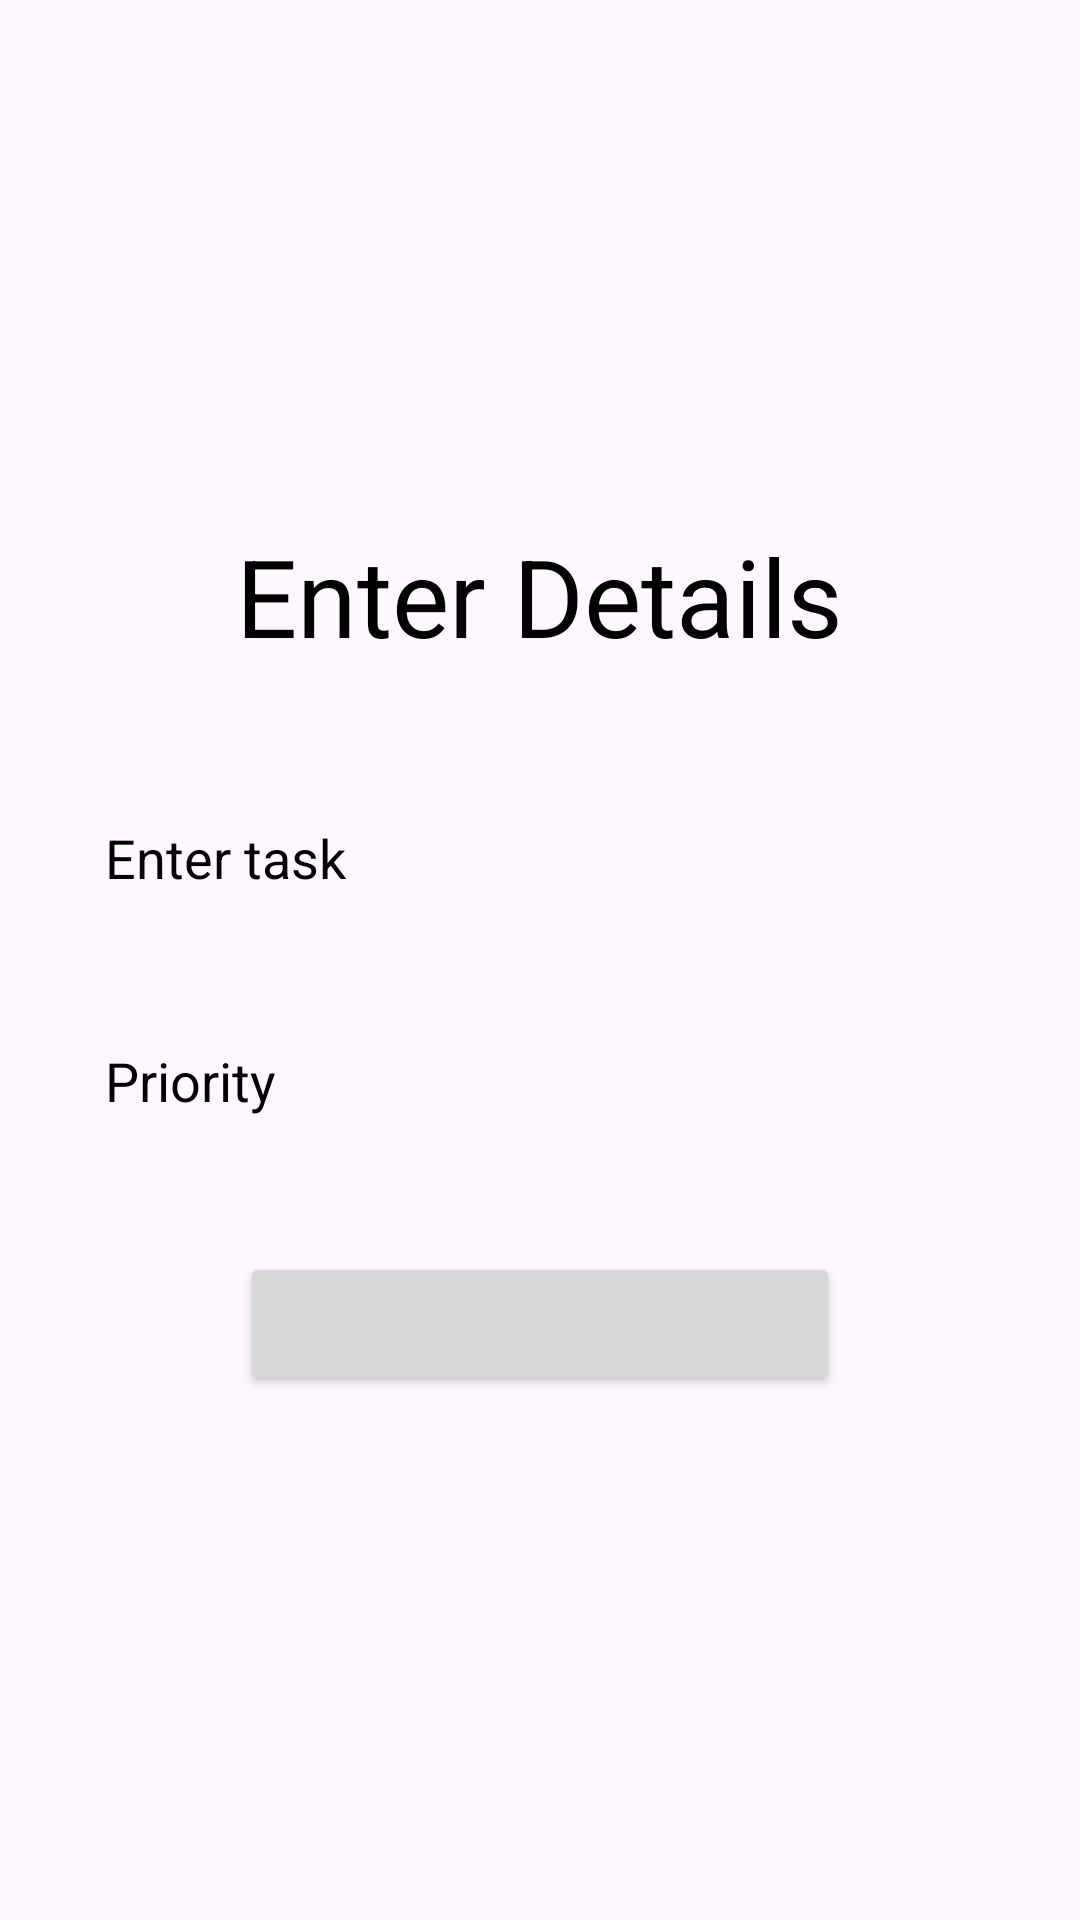

Layout XML and referenced resources for this Android screen:
<!-- AndroidManifest.xml: application theme Theme.Mobile_App_TO_DO -->
<!-- res/layout/activity_create_card.xml -->
<?xml version="1.0" encoding="utf-8"?>
<LinearLayout xmlns:android="http://schemas.android.com/apk/res/android"
    xmlns:app="http://schemas.android.com/apk/res-auto"
    xmlns:tools="http://schemas.android.com/tools"
    android:layout_width="match_parent"
    android:layout_height="match_parent"
    android:orientation="vertical"
    android:gravity="center"
    android:padding="20dp"
    tools:context=".CreateCard">
    <TextView
        android:layout_width="wrap_content"
        android:layout_height="wrap_content"
        android:text="Enter Details"
        android:textColor="@color/black"
        android:gravity="center"
        android:textSize="36sp"
        android:fontFamily="sans-serif" />
    <EditText
        android:id="@+id/creat_title"
        android:layout_width="match_parent"
        android:layout_height="wrap_content"
        android:hint="Enter task"
        android:layout_marginTop="36dp"
        android:padding="15dp"
        android:background="@drawable/custom_edittext"
        android:textColorHint="black"
        android:textColor="@color/black"/>
    <EditText
        android:id="@+id/create_priority"
        android:layout_height="wrap_content"
        android:layout_width="match_parent"
        android:layout_marginTop="20dp"
        android:hint="Priority"
        android:padding="15dp"
        android:background="@drawable/custom_edittext"
        android:textColorHint="black"
        android:textColor="@color/black"/>
    <Button
        android:id="@+id/save_button"
        android:layout_width="200dp"
        android:layout_height="wrap_content"
        android:layout_marginTop="30dp"

        />

</LinearLayout>
<!-- resources referenced by this layout -->
<resources>
  <style name="Theme.Mobile_App_TO_DO" parent="Base.Theme.Mobile_App_TO_DO" />
  <style name="Base.Theme.Mobile_App_TO_DO" parent="Theme.Material3.DayNight.NoActionBar">
          
          
      </style>
  <!-- not gathered from this repository: default colours our renderer supplied (Android Studio template values) -->
  <color name="black">#FF000000</color>
</resources>
